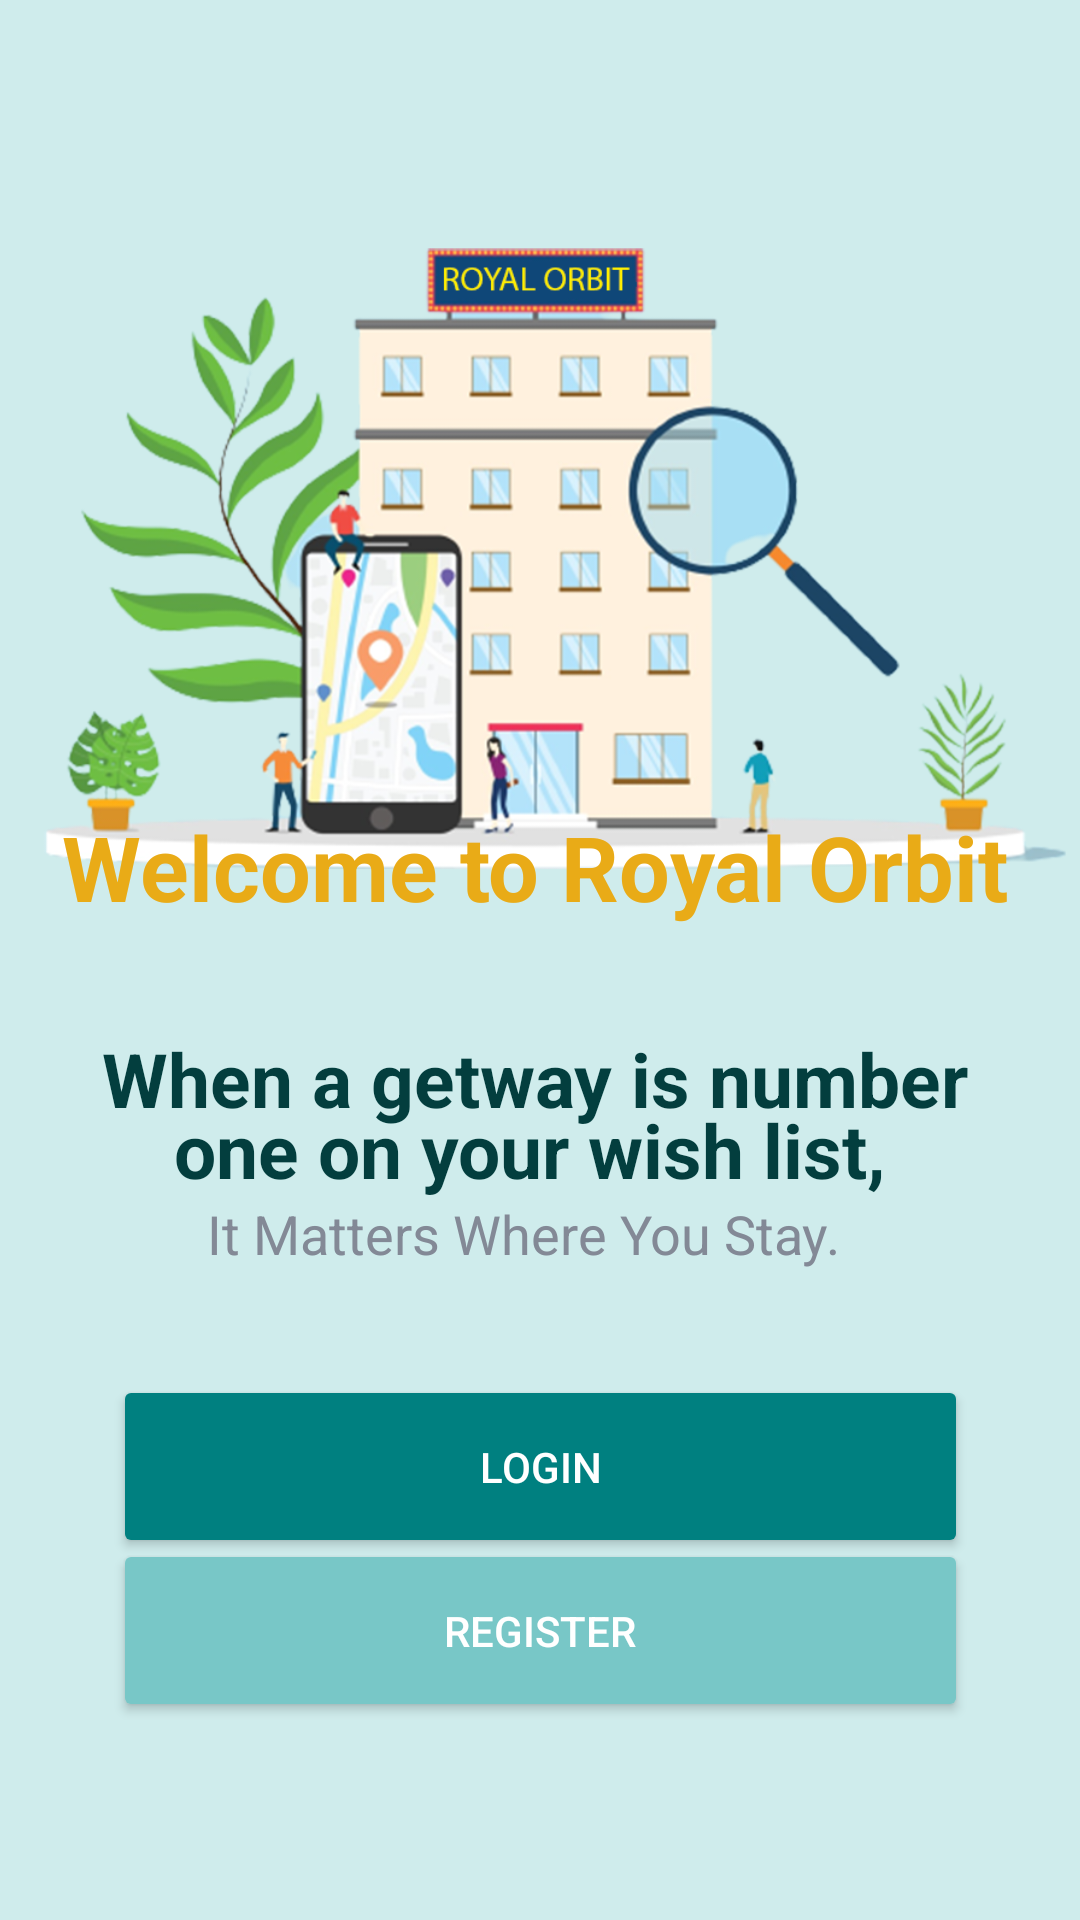

The Android layout XML behind this screen, and the referenced resources:
<!-- AndroidManifest.xml: application theme Theme.RoyalOrbitLast -->
<!-- res/layout/activity_main.xml -->
<?xml version="1.0" encoding="utf-8"?>
<androidx.constraintlayout.widget.ConstraintLayout xmlns:android="http://schemas.android.com/apk/res/android"
    xmlns:app="http://schemas.android.com/apk/res-auto"
    xmlns:tools="http://schemas.android.com/tools"
    android:layout_width="match_parent"
    android:layout_height="match_parent"
    android:background="#cfecec"
    tools:context=".MainActivity">

    <ImageView
        android:id="@+id/imageView2"
        android:layout_width="362dp"
        android:layout_height="250dp"
        app:layout_constraintBottom_toBottomOf="parent"
        app:layout_constraintEnd_toEndOf="parent"
        app:layout_constraintStart_toStartOf="parent"
        app:layout_constraintTop_toTopOf="parent"
        app:layout_constraintVertical_bias="0.159"
        app:srcCompat="@drawable/mainpage" />

    <TextView
        android:id="@+id/textView"
        android:layout_width="318dp"
        android:layout_height="52dp"
        android:text="Welcome to Royal Orbit"
        android:textColor="#E9AB17"
        android:textSize="30dp"
        android:textStyle="bold"


        app:layout_constraintBottom_toBottomOf="parent"
        app:layout_constraintEnd_toEndOf="parent"
        app:layout_constraintHorizontal_bias="0.493"
        app:layout_constraintStart_toStartOf="parent"
        app:layout_constraintTop_toTopOf="parent"
        app:layout_constraintVertical_bias="0.457" />

    <TextView
        android:id="@+id/textView2"
        android:layout_width="292dp"
        android:layout_height="44dp"
        android:text="When a getway is number"
        android:textColor="#033E3E"
        android:textSize="25dp"
        android:textStyle="bold"
        app:layout_constraintBottom_toBottomOf="parent"
        app:layout_constraintEnd_toEndOf="parent"
        app:layout_constraintStart_toStartOf="parent"
        app:layout_constraintTop_toTopOf="parent"
        app:layout_constraintVertical_bias="0.575" />

    <TextView
        android:id="@+id/textView3"
        android:layout_width="221dp"
        android:layout_height="41dp"
        android:text="It Matters Where You Stay."
        android:textColor="#838996"
        android:textSize="18dp"
        app:layout_constraintBottom_toBottomOf="parent"
        app:layout_constraintEnd_toEndOf="@+id/textView4"
        app:layout_constraintHorizontal_bias="0.523"
        app:layout_constraintStart_toStartOf="@+id/textView4"
        app:layout_constraintTop_toTopOf="parent"
        app:layout_constraintVertical_bias="0.666" />

    <TextView
        android:id="@+id/textView4"
        android:layout_width="242dp"
        android:layout_height="52dp"
        android:text="one on your wish list,"
        android:textColor="#033E3E"
        android:textSize="25dp"
        android:textStyle="bold"
        app:layout_constraintBottom_toBottomOf="parent"
        app:layout_constraintEnd_toEndOf="@+id/textView2"
        app:layout_constraintHorizontal_bias="0.48"
        app:layout_constraintStart_toStartOf="@+id/textView2"
        app:layout_constraintTop_toTopOf="parent"
        app:layout_constraintVertical_bias="0.623" />

    <Button
        android:id="@+id/btn_login"
        android:layout_width="285dp"
        android:layout_height="61dp"
        android:backgroundTint="#008080"
        android:text="LOGIN"
        android:textColor="#FFFFFF"
        app:cornerRadius="60dp"
        app:layout_constraintBottom_toBottomOf="parent"
        app:layout_constraintEnd_toEndOf="parent"
        app:layout_constraintStart_toStartOf="parent"
        app:layout_constraintTop_toBottomOf="@+id/textView3"
        app:layout_constraintVertical_bias="0.131" />

    <Button
        android:id="@+id/btn_register"
        android:layout_width="285dp"
        android:layout_height="61dp"
        android:backgroundTint="#78C7C7"
        android:text="REGISTER"
        android:textColor="#FFFFFF"
        app:cornerRadius="60dp"
        app:layout_constraintBottom_toBottomOf="parent"
        app:layout_constraintEnd_toEndOf="parent"
        app:layout_constraintStart_toStartOf="parent"
        app:layout_constraintTop_toBottomOf="@+id/textView3"
        app:layout_constraintVertical_bias="0.524" />

</androidx.constraintlayout.widget.ConstraintLayout>
<!-- resources referenced by this layout -->
<resources>
  <!-- drawable mainpage: png bitmap (drawable-v24, 289086 bytes) -->
  <style name="Theme.RoyalOrbitLast" parent="Theme.MaterialComponents.DayNight.DarkActionBar">
          
          <item name="colorPrimary">#cfecec</item>
          <item name="colorPrimaryVariant">#cfecec</item>
          <item name="colorOnPrimary">#cfecec</item>
          
          <item name="colorSecondary">#cfecec</item>
          <item name="colorSecondaryVariant">#cfecec</item>
          <item name="colorOnSecondary">#cfecec</item>
          
          <item name="android:statusBarColor">?attr/colorPrimaryVariant</item>
          
      </style>
</resources>
